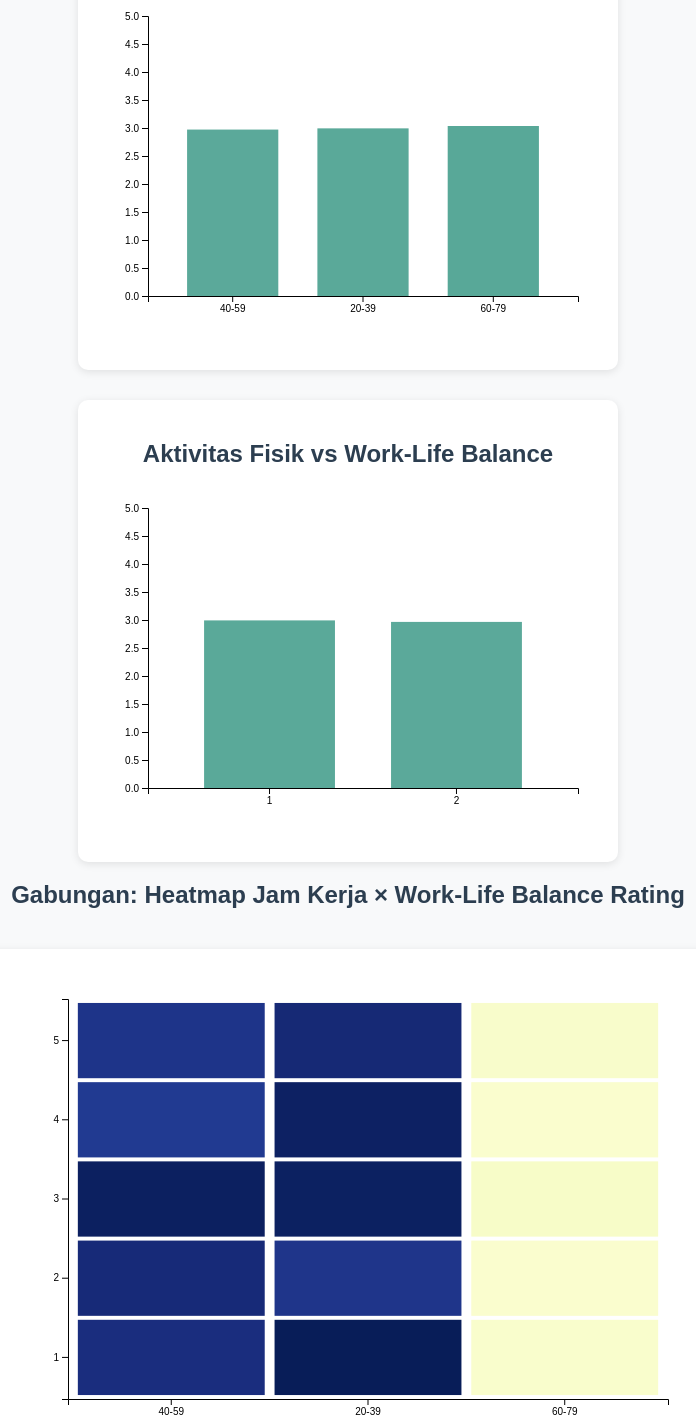
D3 v7 page, settled after 480 driven frames (8 s of simulated time); the page loaded 1 data file(s).


    d3.csv("data/cleaned_data.csv").then(function(data) {
      data.forEach(d => {
        d.Hours_Worked_Per_Week = +d.Hours_Worked_Per_Week;
        d.Physical_Activity = d.Physical_Activity;
        d.Work_Life_Balance_Rating = +d.Work_Life_Balance_Rating;
      });

      const hoursGrouped = d3.groups(data, d => Math.floor(d.Hours_Worked_Per_Week/20)*20)
        .map(([hours, values]) => ({
          Hours_Group: `${hours}-${hours+19}`,
          Avg_WLB: d3.mean(values, d => d.Work_Life_Balance_Rating)
        }));

      const activityGrouped = d3.groups(data, d => d.Physical_Activity)
        .map(([activity, values]) => ({
          Activity: activity,
          Avg_WLB: d3.mean(values, d => d.Work_Life_Balance_Rating)
        }));

      const tooltip = d3.select("#tooltip");

      function createBarChart(svgId, data, xKey, yKey, xLabel) {
        const svg = d3.select(svgId);
        const margin = { top: 20, right: 20, bottom: 50, left: 50 };
        const width = +svg.attr("width") - margin.left - margin.right;
        const height = +svg.attr("height") - margin.top - margin.bottom;

        const g = svg.append("g").attr("transform", `translate(${margin.left},${margin.top})`);

        const x = d3.scaleBand()
          .domain(data.map(d => d[xKey]))
          .range([0, width])
          .padding(0.3);

        const y = d3.scaleLinear()
          .domain([0, 5])
          .range([height, 0]);

        const color = d3.scaleLinear()
          .domain([1, 5])
          .range(["#A2D9CE", "#117864"]);

        g.append("g").attr("transform", `translate(0,${height})`).call(d3.axisBottom(x));
        g.append("g").call(d3.axisLeft(y));

        g.selectAll(".bar")
          .data(data)
          .enter().append("rect")
          .attr("class", "bar")
          .attr("x", d => x(d[xKey]))
          .attr("width", x.bandwidth())
          .attr("y", height)
          .attr("height", 0)
          .attr("fill", d => color(d[yKey]))
          .on("mouseover", (event, d) => {
            tooltip.transition().duration(200).style("opacity", 0.9);
            tooltip.html(`${xLabel}: <b>${d[xKey]}</b><br>Rating: <b>${d[yKey].toFixed(2)}</b>`)
              .style("left", (event.pageX + 10) + "px")
              .style("top", (event.pageY - 28) + "px");
          })
          .on("mouseout", () => tooltip.transition().duration(500).style("opacity", 0))
          .transition()
          .duration(1000)
          .attr("y", d => y(d[yKey]))
          .attr("height", d => height - y(d[yKey]));
      }

      createBarChart("#barChartHours", hoursGrouped, "Hours_Group", "Avg_WLB", "Jam Kerja/Minggu");
      createBarChart("#barChartPhysical", activityGrouped, "Activity", "Avg_WLB", "Aktivitas Fisik");

      const heatmapSvg = d3.select("#heatmap");
      const margin = { top: 30, right: 30, bottom: 70, left: 70 },
        width = +heatmapSvg.attr("width") - margin.left - margin.right,
        height = +heatmapSvg.attr("height") - margin.top - margin.bottom;

      const g = heatmapSvg.append("g").attr("transform", `translate(${margin.left},${margin.top})`);

      const hourGroups = [...new Set(data.map(d => `${Math.floor(d.Hours_Worked_Per_Week/20)*20}-${Math.floor(d.Hours_Worked_Per_Week/20)*20+19}`))];
      const ratingGroups = [1, 2, 3, 4, 5];

      const heatX = d3.scaleBand().domain(hourGroups).range([0, width]).padding(0.05);
      const heatY = d3.scaleBand().domain(ratingGroups).range([height, 0]).padding(0.05);

      g.append("g").attr("transform", `translate(0,${height})`).call(d3.axisBottom(heatX));
      g.append("g").call(d3.axisLeft(heatY));

      const counts = {};
      data.forEach(d => {
        const key = `${Math.floor(d.Hours_Worked_Per_Week/20)*20}-${Math.floor(d.Hours_Worked_Per_Week/20)*20+19}_${d.Work_Life_Balance_Rating}`;
        counts[key] = (counts[key] || 0) + 1;
      });

      const maxCount = d3.max(Object.values(counts));
      document.getElementById('maxValue').textContent = maxCount;

      const colorScale = d3.scaleSequential(d3.interpolateYlGnBu)
        .domain([0, maxCount]);

      const matrix = [];
      hourGroups.forEach(h => {
        ratingGroups.forEach(r => {
          const value = counts[`${h}_${r}`] || 0;
          matrix.push({hour: h, rating: r, value: value});
        });
      });

      g.selectAll()
        .data(matrix)
        .enter().append("rect")
        .attr("x", d => heatX(d.hour))
        .attr("y", d => heatY(d.rating))
        .attr("width", heatX.bandwidth())
        .attr("height", heatY.bandwidth())
        .style("fill", d => colorScale(d.value))
        .on("mouseover", (event, d) => {
          tooltip.transition().duration(200).style("opacity", 0.9);
          tooltip.html(`Jam Kerja: <b>${d.hour}</b><br>Rating: <b>${d.rating}</b><br>Jumlah: <b>${d.value}</b>`)
            .style("left", (event.pageX + 10) + "px")
            .style("top", (event.pageY - 28) + "px");
        })
        .on("mouseout", () => tooltip.transition().duration(500).style("opacity", 0));
    });
  

### data: data/cleaned_data.csv
Employee_ID, Age, Years_of_Experience, Work_Location, Hours_Worked_Per_Week, Number_of_Virtual_Meetings, Work_Life_Balance_Rating, Stress_Level, Mental_Health_Condition, Access_to_Mental_Health_Resources, Productivity_Change, Social_Isolation_Rating, Satisfaction_with_Remote_Work, Company_Support_for_Remote_Work, Physical_Activity, Sleep_Quality
emp0001, 32, 13, hybrid, 47, 7, 2, 2, depression, 0, -1, 1, 1, 1, 1, 3
emp0002, 40, 3, remote, 52, 4, 1, 2, anxiety, 0, 1, 3, 3, 2, 1, 3
emp0003, 59, 22, hybrid, 46, 11, 5, 2, anxiety, 0, 0, 4, 1, 5, 1, 1
emp0004, 27, 20, onsite, 32, 8, 4, 3, depression, 1, 1, 3, 1, 3, 1, 1
emp0005, 49, 32, onsite, 35, 12, 2, 3, burnout, 1, -1, 3, 1, 3, 1, 2
emp0006, 59, 31, hybrid, 39, 3, 4, 3, burnout, 0, 1, 5, 1, 1, 1, 2
emp0007, 31, 24, remote, 51, 7, 3, 1, anxiety, 1, -1, 5, 2, 3, 2, 1
emp0008, 42, 6, onsite, 54, 7, 3, 2, depression, 0, -1, 5, 3, 4, 1, 2
emp0009, 56, 9, hybrid, 24, 4, 2, 3, burnout, 1, -1, 2, 1, 4, 2, 1
emp0010, 30, 28, hybrid, 57, 6, 1, 1, depression, 1, -1, 2, 2, 1, 1, 1
emp0011, 33, 17, remote, 48, 3, 3, 3, burnout, 1, -1, 4, 3, 2, 1, 2
emp0012, 47, 31, hybrid, 26, 12, 4, 2, burnout, 1, 0, 4, 2, 3, 1, 1
emp0013, 40, 1, remote, 21, 7, 2, 3, depression, 1, -1, 2, 2, 1, 1, 3
emp0014, 51, 5, hybrid, 45, 13, 1, 1, anxiety, 0, -1, 2, 3, 5, 1, 1
emp0015, 36, 23, remote, 59, 11, 3, 3, anxiety, 1, -1, 5, 2, 3, 1, 2
emp0016, 56, 13, remote, 44, 11, 4, 1, anxiety, 0, 0, 5, 3, 4, 1, 2
emp0017, 33, 3, onsite, 52, 9, 2, 2, burnout, 0, 0, 1, 3, 1, 1, 3
emp0018, 45, 20, onsite, 37, 8, 3, 1, burnout, 1, -1, 5, 2, 5, 1, 3
emp0019, 49, 30, remote, 36, 6, 1, 3, anxiety, 0, 0, 3, 3, 2, 1, 3
emp0020, 59, 13, remote, 59, 4, 3, 2, anxiety, 0, -1, 4, 2, 1, 2, 2
emp0021, 26, 33, hybrid, 21, 1, 2, 1, burnout, 0, 1, 2, 3, 1, 1, 1
emp0022, 26, 21, onsite, 54, 12, 3, 2, depression, 0, -1, 3, 1, 4, 2, 1
emp0023, 43, 21, onsite, 57, 1, 3, 1, depression, 1, 1, 3, 3, 4, 2, 2
emp0024, 53, 11, onsite, 22, 12, 5, 1, depression, 0, 0, 2, 2, 3, 1, 1
emp0025, 56, 6, remote, 54, 15, 3, 1, burnout, 0, 1, 2, 2, 4, 2, 2
emp0026, 49, 23, onsite, 21, 14, 4, 3, burnout, 0, 0, 4, 2, 3, 1, 3
emp0027, 36, 30, onsite, 24, 12, 3, 3, burnout, 0, -1, 4, 1, 4, 1, 1
emp0028, 53, 31, onsite, 56, 4, 4, 1, depression, 0, 0, 4, 1, 4, 1, 1
emp0029, 47, 22, onsite, 33, 10, 3, 3, depression, 1, -1, 4, 3, 1, 2, 1
emp0030, 59, 34, remote, 25, 15, 2, 3, depression, 1, 0, 3, 3, 1, 1, 1
emp0031, 22, 22, onsite, 20, 11, 1, 1, anxiety, 1, 0, 5, 2, 2, 1, 2
emp0032, 37, 4, hybrid, 33, 14, 2, 2, depression, 0, -1, 3, 3, 5, 1, 2
emp0033, 45, 29, remote, 20, 14, 2, 2, anxiety, 1, -1, 5, 3, 5, 2, 3
emp0034, 48, 27, remote, 26, 9, 3, 2, anxiety, 1, 0, 5, 2, 4, 2, 2
emp0035, 36, 24, hybrid, 22, 6, 4, 2, depression, 0, 0, 1, 1, 3, 1, 2
emp0036, 46, 28, hybrid, 57, 8, 4, 1, burnout, 1, 0, 1, 2, 5, 1, 1
emp0037, 48, 10, onsite, 30, 12, 1, 1, depression, 1, -1, 5, 3, 3, 1, 1
emp0038, 31, 18, remote, 47, 14, 2, 1, burnout, 1, 1, 2, 3, 5, 2, 3
emp0039, 24, 21, onsite, 48, 12, 4, 1, anxiety, 1, 0, 3, 2, 1, 1, 2
emp0040, 49, 20, hybrid, 20, 1, 3, 3, burnout, 0, 1, 1, 1, 5, 1, 1
emp0041, 30, 22, remote, 44, 15, 4, 3, burnout, 0, -1, 1, 2, 5, 2, 1
emp0042, 53, 14, onsite, 29, 13, 2, 1, burnout, 0, 0, 1, 1, 5, 1, 3
emp0043, 54, 26, remote, 58, 6, 3, 3, burnout, 1, 1, 3, 1, 3, 1, 1
emp0044, 54, 12, remote, 53, 12, 4, 2, depression, 1, 0, 1, 1, 3, 1, 2
emp0045, 57, 13, remote, 23, 6, 3, 3, anxiety, 1, 0, 5, 2, 2, 2, 3
emp0046, 32, 24, remote, 42, 8, 2, 2, burnout, 0, 0, 2, 2, 3, 2, 1
emp0047, 33, 33, remote, 35, 15, 1, 2, burnout, 1, -1, 1, 1, 5, 1, 3
emp0048, 30, 4, remote, 39, 2, 5, 3, burnout, 0, -1, 1, 1, 4, 1, 3
emp0049, 22, 7, onsite, 29, 9, 4, 1, burnout, 0, 1, 2, 2, 3, 2, 1
emp0050, 35, 11, onsite, 37, 3, 4, 2, burnout, 0, 0, 1, 3, 3, 1, 2
emp0051, 26, 34, onsite, 28, 10, 4, 3, anxiety, 1, -1, 5, 3, 4, 2, 3
emp0052, 47, 25, remote, 31, 9, 5, 1, burnout, 0, -1, 4, 3, 1, 1, 3
emp0053, 42, 3, onsite, 26, 14, 3, 2, burnout, 0, -1, 2, 3, 2, 2, 3
emp0054, 60, 34, onsite, 46, 15, 2, 2, depression, 1, 0, 1, 2, 1, 1, 2
emp0055, 26, 5, hybrid, 55, 6, 1, 2, burnout, 1, -1, 4, 3, 1, 2, 1
emp0056, 30, 8, hybrid, 47, 12, 3, 1, anxiety, 0, 1, 3, 2, 5, 2, 3
emp0057, 42, 14, remote, 48, 13, 5, 1, depression, 1, 1, 4, 2, 5, 1, 3
emp0058, 53, 7, onsite, 49, 6, 5, 1, burnout, 0, 0, 4, 3, 3, 1, 2
emp0059, 26, 31, remote, 51, 4, 1, 1, burnout, 0, -1, 2, 1, 3, 2, 2
emp0060, 26, 17, remote, 57, 13, 2, 2, burnout, 1, 0, 1, 3, 5, 2, 1
... 4,940 more rows